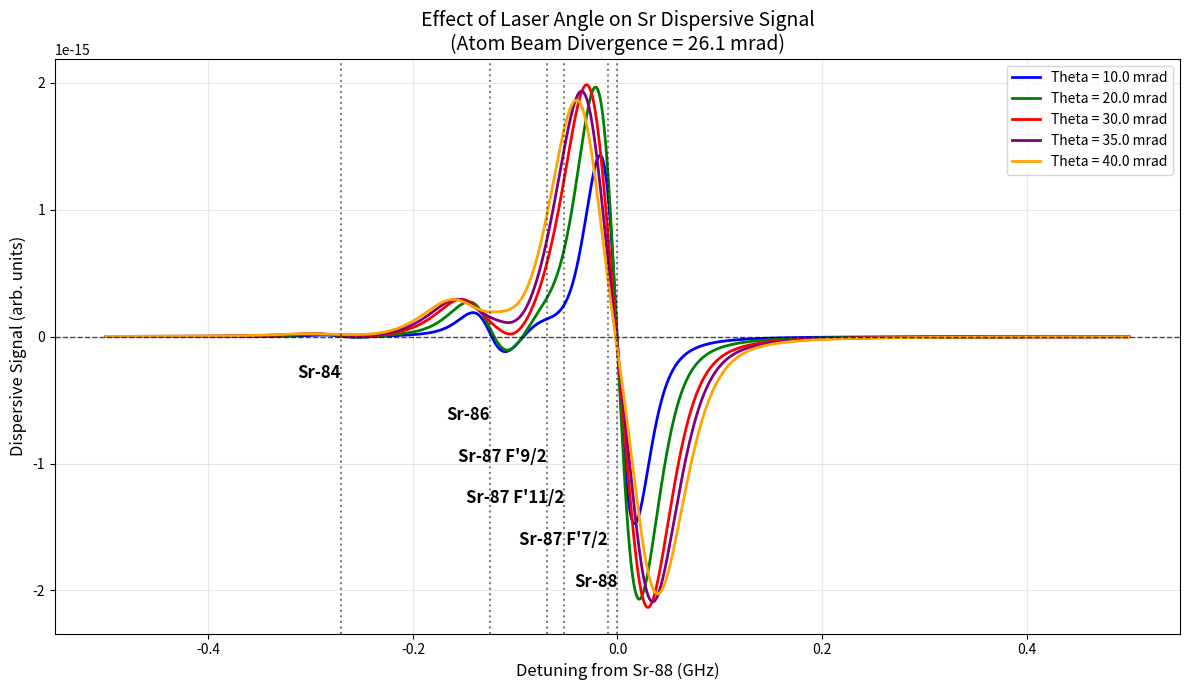

The script that saved this image:
import numpy as np
import matplotlib.pyplot as plt
import scipy.constants as con

# --- Physics Constants for Strontium ---
WAVELENGTH_SR88 = 460.73330e-9
FREQ_0 = con.c / WAVELENGTH_SR88
GAMMA = 2.01e8 
LINEWIDTH = GAMMA / (2 * np.pi) 
MASS_SR = 87.62 * con.atomic_mass 

# --- Experimental Parameters ---
BEAM_DIVERGENCE = 0.02609  # Omega (radians)
TEMP_OVEN = 460 + 273.15   # Kelvin

def get_most_probable_velocity(T, m):
    """Returns vp = sqrt(2kT/m)."""
    return np.sqrt((2 * con.k * T) / m)

def calculate_signal_for_theta(theta_val):
    """
    Calculates the Total Dispersive Signal for a given theta.
    Returns: (freq_axis_GHz, total_signal)
    """
    # 1. Setup Frequency Grid
    freq_axis = np.linspace(FREQ_0 - 0.5e9, FREQ_0 + 0.5e9, 2000)
    
    # 2. Setup Integration Grids (Vectorization)
    vp = get_most_probable_velocity(TEMP_OVEN, MASS_SR)
    v_axis = np.linspace(0.1, 4.0 * vp, 100)
    dv = v_axis[1] - v_axis[0]
    
    alpha_axis = np.linspace(-BEAM_DIVERGENCE/2, BEAM_DIVERGENCE/2, 40)
    dalpha = alpha_axis[1] - alpha_axis[0]

    # 3. Pre-calculate Distribution Weights
    f_v = (2 * v_axis**3 / vp**4) * np.exp(-v_axis**2 / vp**2)
    weight_alpha = (1.0 / BEAM_DIVERGENCE) * dalpha

    # 4. Prepare Broadcast Arrays
    F = freq_axis[:, None, None]
    V = v_axis[None, :, None]
    A = alpha_axis[None, None, :]
    
    # Doppler shifts using the specific THETA input
    doppler_term_plus = FREQ_0 * (V / con.c) * np.sin(theta_val - A)
    doppler_term_minus = FREQ_0 * (V / con.c) * np.sin(-theta_val - A)

    # 5. Isotope Data
    isotopes = [
        {"shift": -270.8e6, "abundance": 0.0056, "name": "Sr-84"},
        {"shift": -124.8e6, "abundance": 0.0986, "name": "Sr-86"},
        {"shift": -51.9e6,  "abundance": 0.023,  "name": "Sr-87, F'=11/2"},
        {"shift": -68.9e6,  "abundance": 0.023,  "name": "Sr-87, F'=9/2"},
        {"shift": -9.7e6,   "abundance": 0.023,  "name": "Sr-87, F'=7/2"},
        {"shift": 0.0,      "abundance": 0.8258, "name": "Sr-88"},
    ]

    total_signal = np.zeros_like(freq_axis)
    half_gamma_sq = (LINEWIDTH / 2.0)**2
    
    # 6. Loop Isotopes and Integrate
    for iso in isotopes:
        w0_iso = FREQ_0 + iso['shift']
        abundance = iso['abundance']
        
        # Lorentzian G(w)
        denom_plus = half_gamma_sq + (F - w0_iso + doppler_term_plus)**2
        denom_minus = half_gamma_sq + (F - w0_iso + doppler_term_minus)**2
        
        G_plus = 1.0 / denom_plus
        G_minus = 1.0 / denom_minus
        
        # Integrate
        integrand_alpha = np.sum((G_plus - G_minus) * weight_alpha, axis=2)
        signal_iso = np.sum(integrand_alpha * f_v[None, :] * dv, axis=1)
        
        total_signal += signal_iso * abundance

    # Return normalized frequency axis (GHz) and signal
    return (freq_axis - FREQ_0)/1e9, total_signal

def main_plot_comparison():
    # Angles to compare (in radians)
    thetas_to_test = [0.01, 0.02, 0.03, 0.035, 0.04]
    
    # Colors for different angles
    colors = ['blue', 'green', 'red', 'purple', 'orange']
    
    plt.figure(figsize=(12, 7))
    
    # --- Loop over angles and plot ---
    for i, theta in enumerate(thetas_to_test):
        freq_ghz, signal = calculate_signal_for_theta(theta)
        
        label_text = f"Theta = {theta*1000:.1f} mrad"
        plt.plot(freq_ghz, signal, color=colors[i], linewidth=2, label=label_text)

    # --- Add Isotope Markers (Only once) ---
    # We redefine the isotope list just to get the shifts for markers
    isotopes = [
        {"shift": -270.8e6, "name": "Sr-84"},
        {"shift": -124.8e6, "name": "Sr-86"},
        {"shift": -68.9e6,  "name": "Sr-87 F'9/2"},
        {"shift": -51.9e6,  "name": "Sr-87 F'11/2"},
        {"shift": -9.7e6,   "name": "Sr-87 F'7/2"},
        {"shift": 0.0,      "name": "Sr-88"},
    ]
    
    # Get y-limits to place markers nicely
    ymin, ymax = plt.ylim()
    
    for i, iso in enumerate(isotopes):
        shift_ghz = iso['shift'] / 1e9
        plt.axvline(x=shift_ghz, color='black', linestyle=':', linewidth=1.5, alpha=0.5)
        # Place text at the top of the line
        plt.text(shift_ghz, ymax*(-0.15-0.15*i), f"{iso['name']}", rotation=0, fontsize=12, color='black', fontweight='bold', ha='right')

    plt.axhline(y=0, color='black', linestyle='--', linewidth=1, alpha=0.7)
    
    plt.xlabel("Detuning from Sr-88 (GHz)", fontsize=12)
    plt.ylabel("Dispersive Signal (arb. units)", fontsize=12)
    plt.title(f"Effect of Laser Angle on Sr Dispersive Signal\n(Atom Beam Divergence = {BEAM_DIVERGENCE*1000:.1f} mrad)", fontsize=14)
    plt.legend(fontsize=10)
    plt.grid(True, alpha=0.3)
    plt.tight_layout()
    plt.show()

if __name__ == "__main__":
    main_plot_comparison()